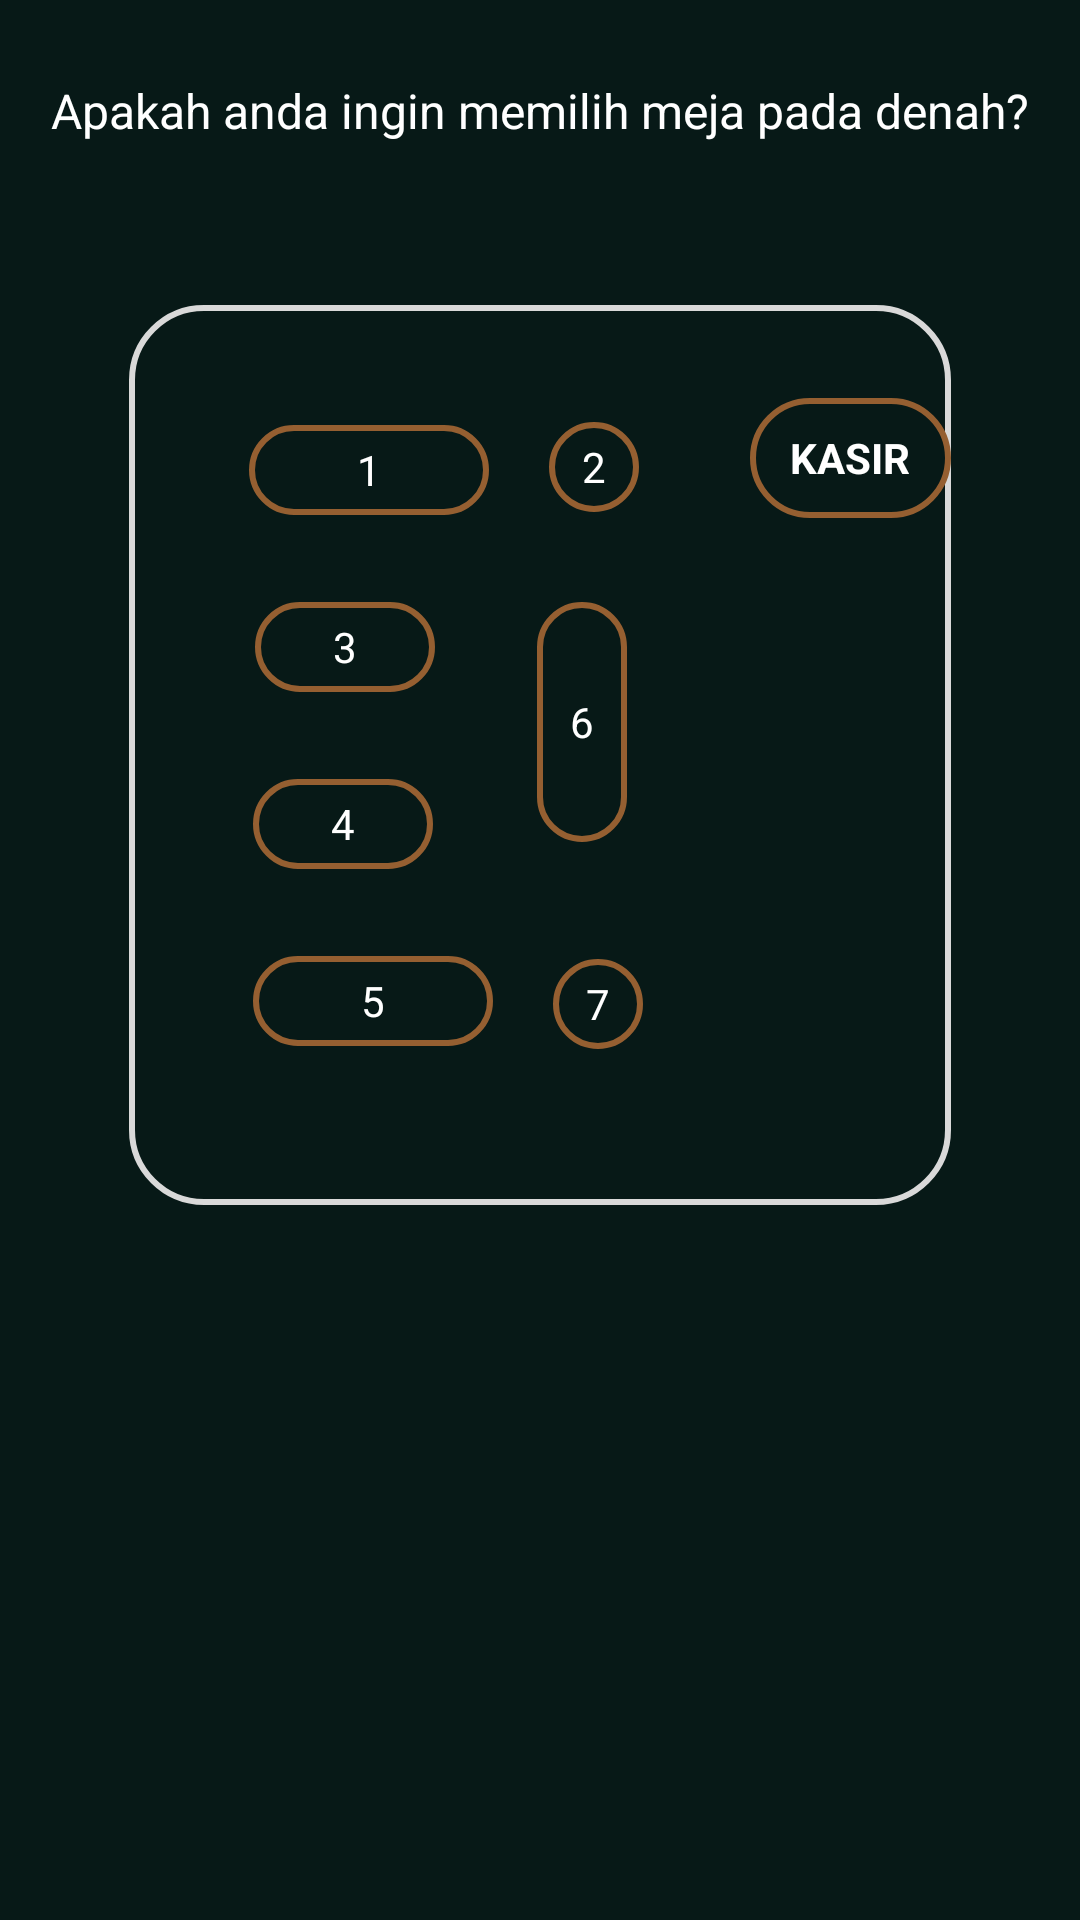

Write the Android layout XML for this screen, with the resource values it uses.
<!-- AndroidManifest.xml: application theme Theme.Mugnificent -->
<!-- res/layout/activity_reservasi2_fragment.xml -->
<?xml version="1.0" encoding="utf-8"?>
<RelativeLayout xmlns:android="http://schemas.android.com/apk/res/android"
    android:layout_width="match_parent"
    android:layout_height="match_parent"
    android:background="#071917">

    
    <TextView
        android:id="@+id/txtQuestion"
        android:layout_width="wrap_content"
        android:layout_height="wrap_content"
        android:text="Apakah anda ingin memilih meja pada denah?"
        android:textColor="#FFFFFF"
        android:textSize="16sp"
        android:layout_marginTop="26dp"
        android:layout_centerHorizontal="true" />

    

    <RelativeLayout
        android:id="@+id/layoutDenah"
        android:layout_width="325dp"
        android:layout_height="300dp"
        android:layout_below="@id/txtQuestion"
        android:layout_alignParentStart="true"
        android:layout_alignParentEnd="true"
        android:layout_marginHorizontal="16dp"
        android:layout_marginStart="43dp"
        android:layout_marginTop="54dp"
        android:layout_marginEnd="43dp"
        android:layout_marginBottom="141dp"
        android:background="@drawable/rounded_button_transperent">

        
        <androidx.appcompat.widget.AppCompatButton
            android:id="@+id/meja1"
            style="@style/TableButton"
            android:layout_width="80dp"
            android:layout_height="30dp"
            android:layout_alignParentTop="true"
            android:layout_marginStart="40dp"
            android:layout_marginTop="40dp"
            android:text="1" />

        <androidx.appcompat.widget.AppCompatButton
            android:id="@+id/meja2"
            style="@style/TableButton"
            android:layout_width="30dp"
            android:layout_height="30dp"
            android:layout_alignParentTop="true"
            android:layout_marginStart="20dp"
            android:layout_marginTop="39dp"
            android:layout_toEndOf="@id/meja1"
            android:text="2" />

        <androidx.appcompat.widget.AppCompatButton
            android:id="@+id/kasir"
            style="@style/TableButtonKasir"
            android:layout_alignParentTop="true"
            android:layout_marginStart="37dp"
            android:layout_marginTop="31dp"
            android:layout_toEndOf="@id/meja2"
            android:text="Kasir" />

        <androidx.appcompat.widget.AppCompatButton
            android:id="@+id/meja3"
            style="@style/TableButton"
            android:layout_width="60dp"
            android:layout_height="30dp"
            android:layout_below="@id/meja1"
            android:layout_alignStart="@id/meja1"
            android:layout_marginStart="2dp"
            android:layout_marginTop="29dp"
            android:text="3" />

        <androidx.appcompat.widget.AppCompatButton
            android:id="@+id/meja4"
            style="@style/TableButton"
            android:layout_width="60dp"
            android:layout_height="30dp"
            android:layout_below="@id/meja3"
            android:layout_alignStart="@id/meja3"
            android:layout_marginStart="-1dp"
            android:layout_marginTop="29dp"
            android:text="4" />

        <androidx.appcompat.widget.AppCompatButton
            android:id="@+id/meja5"
            style="@style/TableButton"
            android:layout_width="80dp"
            android:layout_height="30dp"
            android:layout_below="@id/meja4"
            android:layout_alignStart="@id/meja4"
            android:layout_marginStart="0dp"
            android:layout_marginTop="29dp"
            android:text="5" />

        <androidx.appcompat.widget.AppCompatButton
            android:id="@+id/meja6"
            style="@style/TableButton"
            android:layout_width="30dp"
            android:layout_height="80dp"
            android:layout_alignParentStart="true"
            android:layout_alignParentTop="true"
            android:layout_centerInParent="true"
            android:layout_marginStart="136dp"
            android:layout_marginTop="99dp"
            android:text="6" />

        <androidx.appcompat.widget.AppCompatButton
            android:id="@+id/meja7"
            style="@style/TableButton"
            android:layout_width="30dp"
            android:layout_height="30dp"
            android:layout_below="@id/meja6"
            android:layout_marginStart="20dp"
            android:layout_marginTop="39dp"
            android:layout_toEndOf="@+id/meja5"
            android:text="7" />
    </RelativeLayout>

</RelativeLayout>
<!-- resources referenced by this layout -->
<resources>
  <!-- drawable rounded_button_transperent (drawable) -->
  <?xml version="1.0" encoding="utf-8"?>
  <shape xmlns:android="http://schemas.android.com/apk/res/android"
      android:shape="rectangle">
  
      <solid android:color="@android:color/transparent" />
  
      <stroke
          android:width="2dp"
          android:color="#D9D9D9" />
  
      <corners android:radius="24dp" />
  </shape>
  <style name="TableButton">
          <item name="android:layout_width">60dp</item>
          <item name="android:layout_height">40dp</item>
          <item name="android:background">@drawable/rounded_button_transperent1</item> 
          <item name="android:textColor">#FFFFFF</item> 
          <item name="android:textSize">14sp</item>
          <item name="android:fontFamily">sans-serif</item>
      </style>
  <style name="TableButtonKasir" parent="TableButton">
          <item name="android:layout_width">80dp</item>
          <item name="android:textStyle">bold</item>
      </style>
  <style name="Theme.Mugnificent" parent="Base.Theme.Mugnificent" />
  <!-- drawable rounded_button_transperent1 (drawable) -->
  <?xml version="1.0" encoding="utf-8"?>
  <shape xmlns:android="http://schemas.android.com/apk/res/android"
      android:shape="rectangle">
  
      <solid android:color="@android:color/transparent" />
  
      <stroke
          android:width="2dp"
          android:color="#955F31" />
  
      <corners android:radius="24dp" />
  </shape>
  <style name="Base.Theme.Mugnificent" parent="Theme.Material3.DayNight.NoActionBar">
          
          
          <item name="colorOnSecondaryContainer">#955f31</item>
          <item name="colorOnSurfaceVariant">#ffffff</item>
          <item name="colorSecondaryContainer">#12352C</item>
      </style>
</resources>
